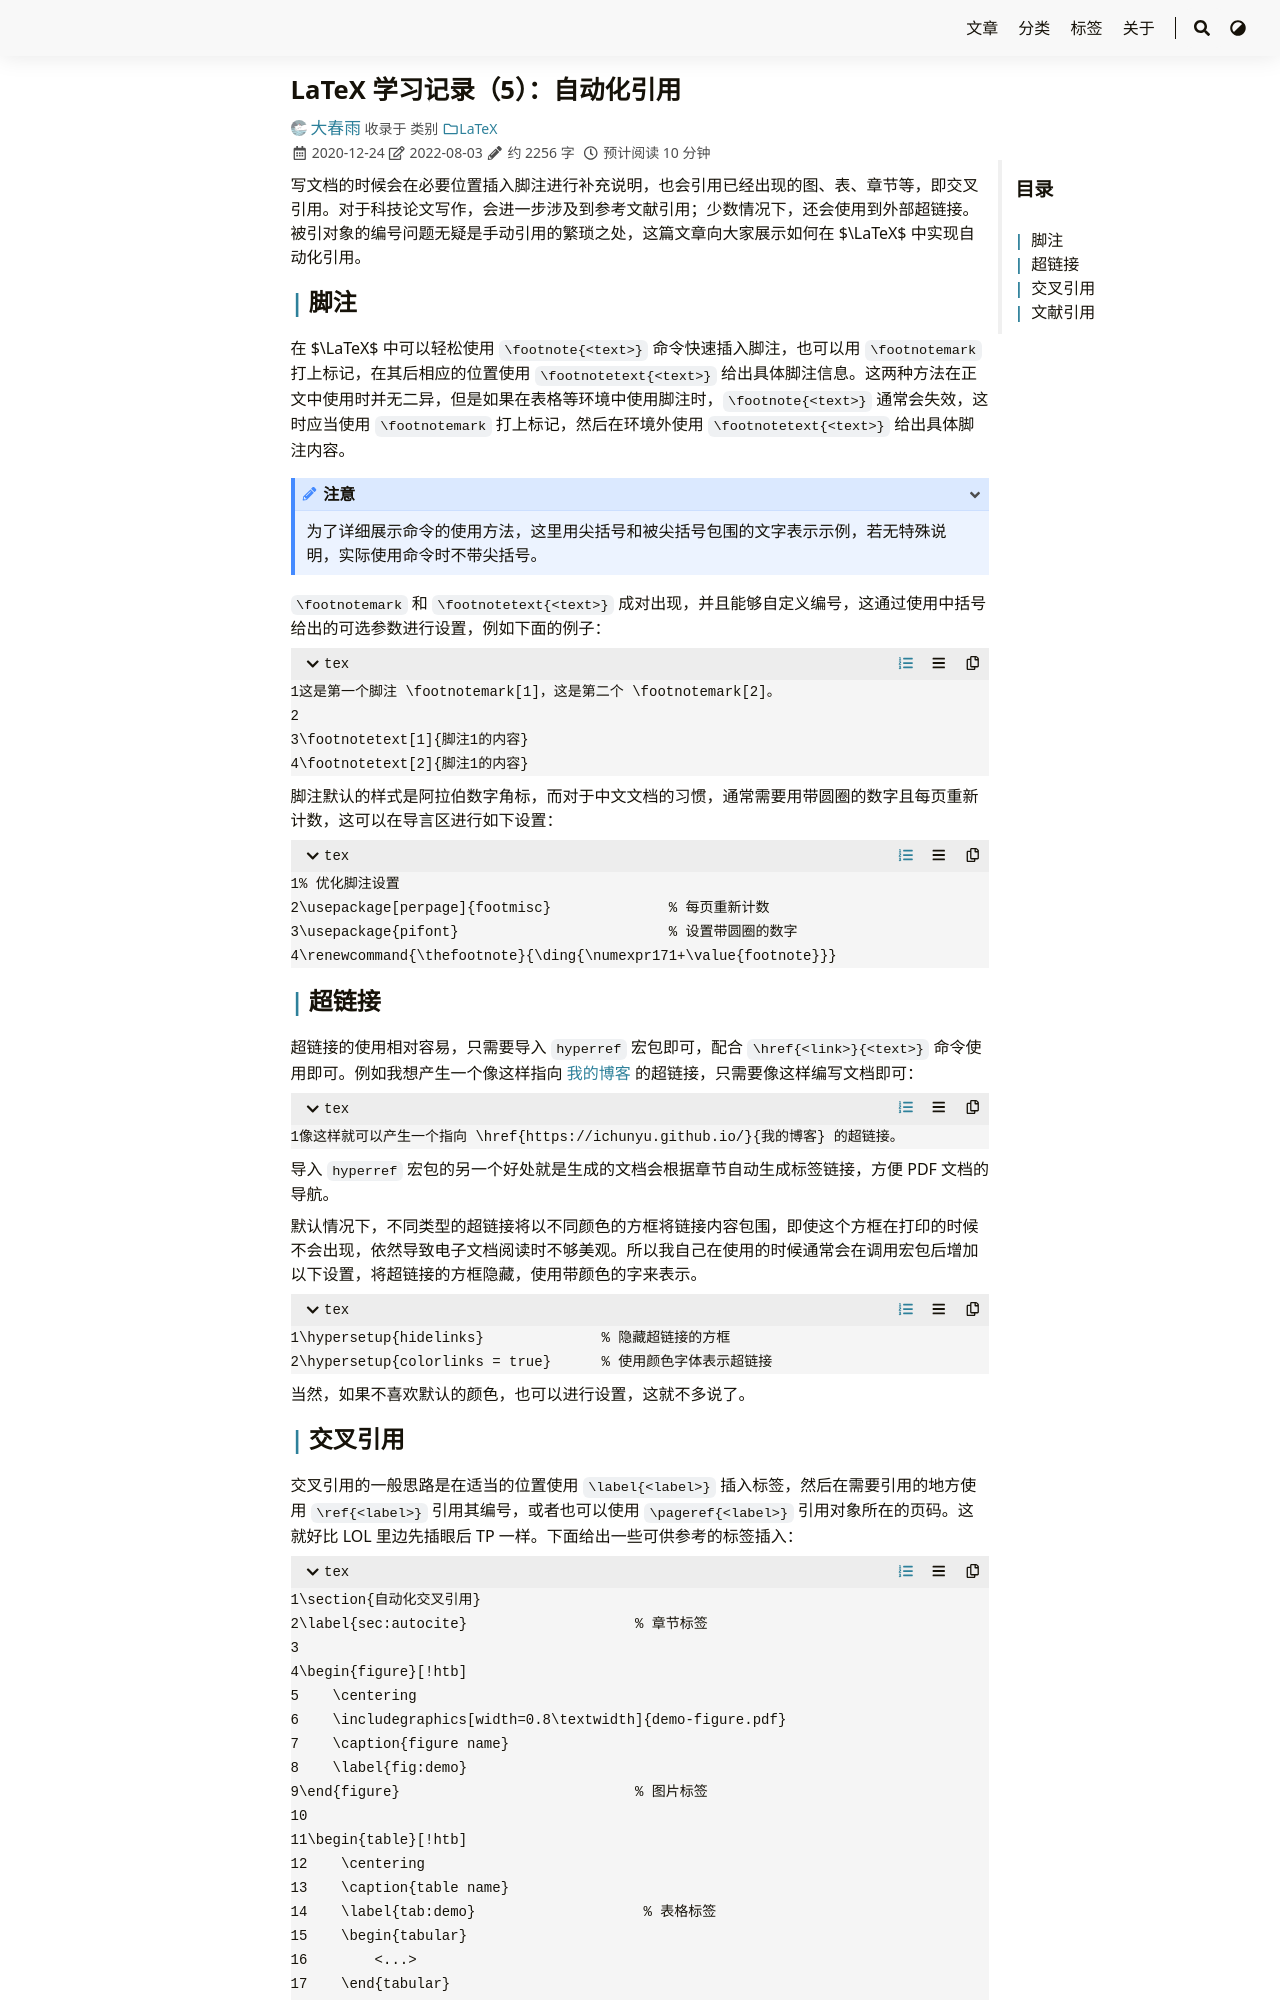

repository: iChunyu/iChunyu.github.io · page: latex05-cite/index.html · generator: sphinx

---
title: "LaTeX 学习记录（5）：自动化引用"
date: 2020-12-24
tags: ["LaTeX"]
categories: ["LaTeX"]
draft: false
---

写文档的时候会在必要位置插入脚注进行补充说明，也会引用已经出现的图、表、章节等，即交叉引用。对于科技论文写作，会进一步涉及到参考文献引用；少数情况下，还会使用到外部超链接。被引对象的编号问题无疑是手动引用的繁琐之处，这篇文章向大家展示如何在 $\\LaTeX$ 中实现自动化引用。

<!--more-->

## 脚注

在 $\\LaTeX$ 中可以轻松使用 `\footnote{<text>}` 命令快速插入脚注，也可以用 `\footnotemark` 打上标记，在其后相应的位置使用 `\footnotetext{<text>}` 给出具体脚注信息。这两种方法在正文中使用时并无二异，但是如果在表格等环境中使用脚注时，`\footnote{<text>}` 通常会失效，这时应当使用 `\footnotemark` 打上标记，然后在环境外使用 `\footnotetext{<text>}` 给出具体脚注内容。

{{< admonition note >}}
为了详细展示命令的使用方法，这里用尖括号和被尖括号包围的文字表示示例，若无特殊说明，实际使用命令时不带尖括号。
{{< /admonition >}}

`\footnotemark` 和 `\footnotetext{<text>}` 成对出现，并且能够自定义编号，这通过使用中括号给出的可选参数进行设置，例如下面的例子：

```tex
这是第一个脚注 \footnotemark[1]，这是第二个 \footnotemark[2]。

\footnotetext[1]{脚注1的内容}
\footnotetext[2]{脚注1的内容}
```

脚注默认的样式是阿拉伯数字角标，而对于中文文档的习惯，通常需要用带圆圈的数字且每页重新计数，这可以在导言区进行如下设置：

```tex
% 优化脚注设置
\usepackage[perpage]{footmisc}              % 每页重新计数
\usepackage{pifont}                         % 设置带圆圈的数字
\renewcommand{\thefootnote}{\ding{\numexpr171+\value{footnote}}}
```

## 超链接

超链接的使用相对容易，只需要导入 `hyperref` 宏包即可，配合 `\href{<link>}{<text>}` 命令使用即可。例如我想产生一个像这样指向 [我的博客](https://ichunyu.github.io/) 的超链接，只需要像这样编写文档即可：

```tex
像这样就可以产生一个指向 \href{https://ichunyu.github.io/}{我的博客} 的超链接。
```

导入 `hyperref` 宏包的另一个好处就是生成的文档会根据章节自动生成标签链接，方便 PDF 文档的导航。

默认情况下，不同类型的超链接将以不同颜色的方框将链接内容包围，即使这个方框在打印的时候不会出现，依然导致电子文档阅读时不够美观。所以我自己在使用的时候通常会在调用宏包后增加以下设置，将超链接的方框隐藏，使用带颜色的字来表示。

```tex
\hypersetup{hidelinks}              % 隐藏超链接的方框
\hypersetup{colorlinks = true}      % 使用颜色字体表示超链接
```

当然，如果不喜欢默认的颜色，也可以进行设置，这就不多说了。
